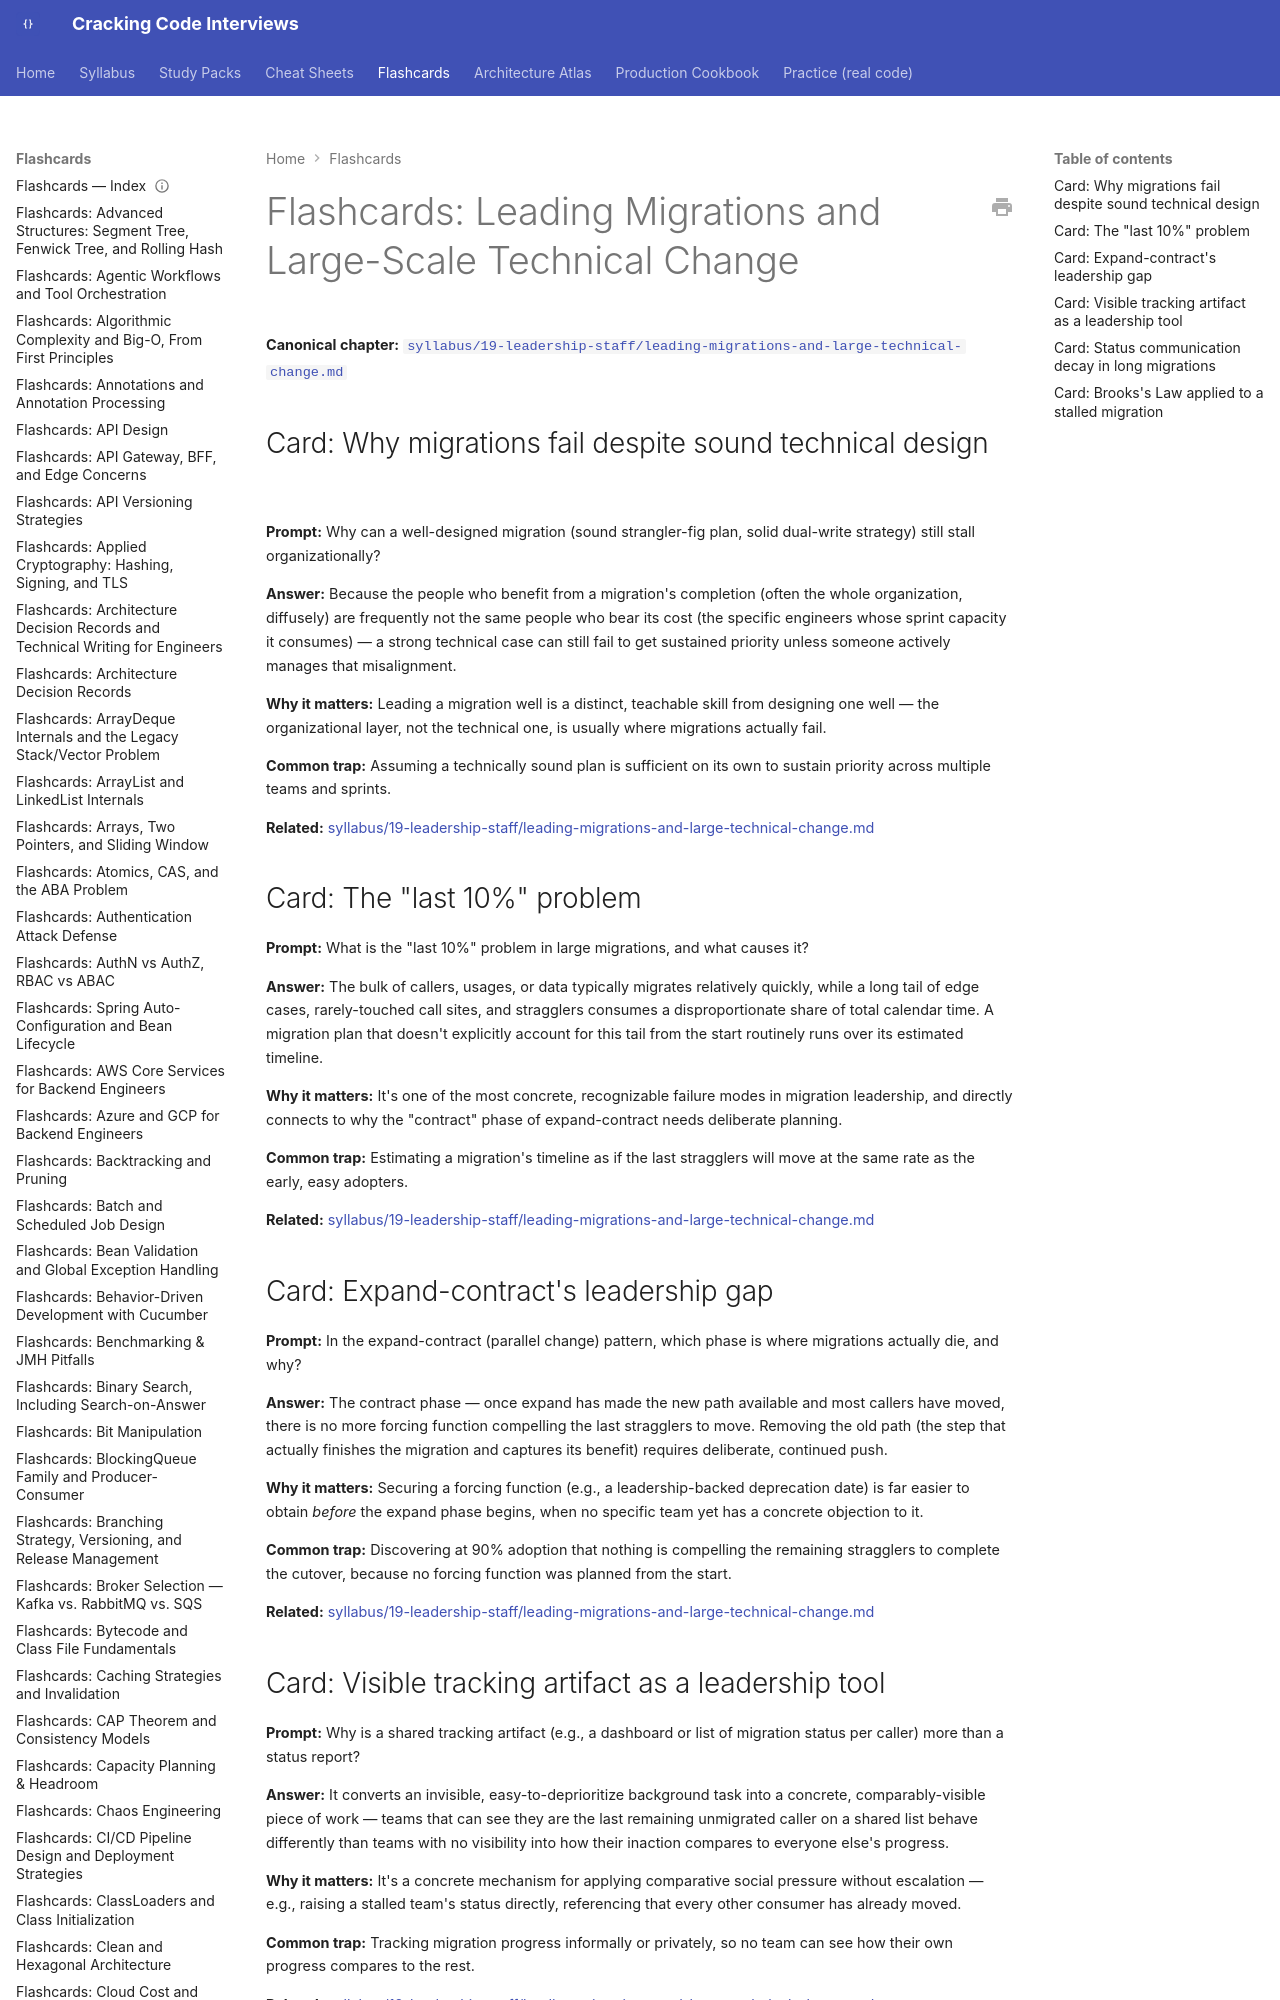

repository: JuanMelendres/cracking-code-interviews · page: flashcards/leading-migrations-and-large-technical-change/index.html · generator: mkdocs

---
title: "Flashcards: Leading Migrations and Large-Scale Technical Change"
slug: leading-migrations-and-large-technical-change
document_type: flashcard-deck
domain: 19-leadership-staff
topic_id: T-1903
canonical: ../syllabus/19-leadership-staff/leading-migrations-and-large-technical-change.md
last_updated: 2026-09-07
---

# Flashcards: Leading Migrations and Large-Scale Technical Change

**Canonical chapter:** [`syllabus/19-leadership-staff/leading-migrations-and-large-technical-change.md`](../syllabus/19-leadership-staff/leading-migrations-and-large-technical-change.md)
